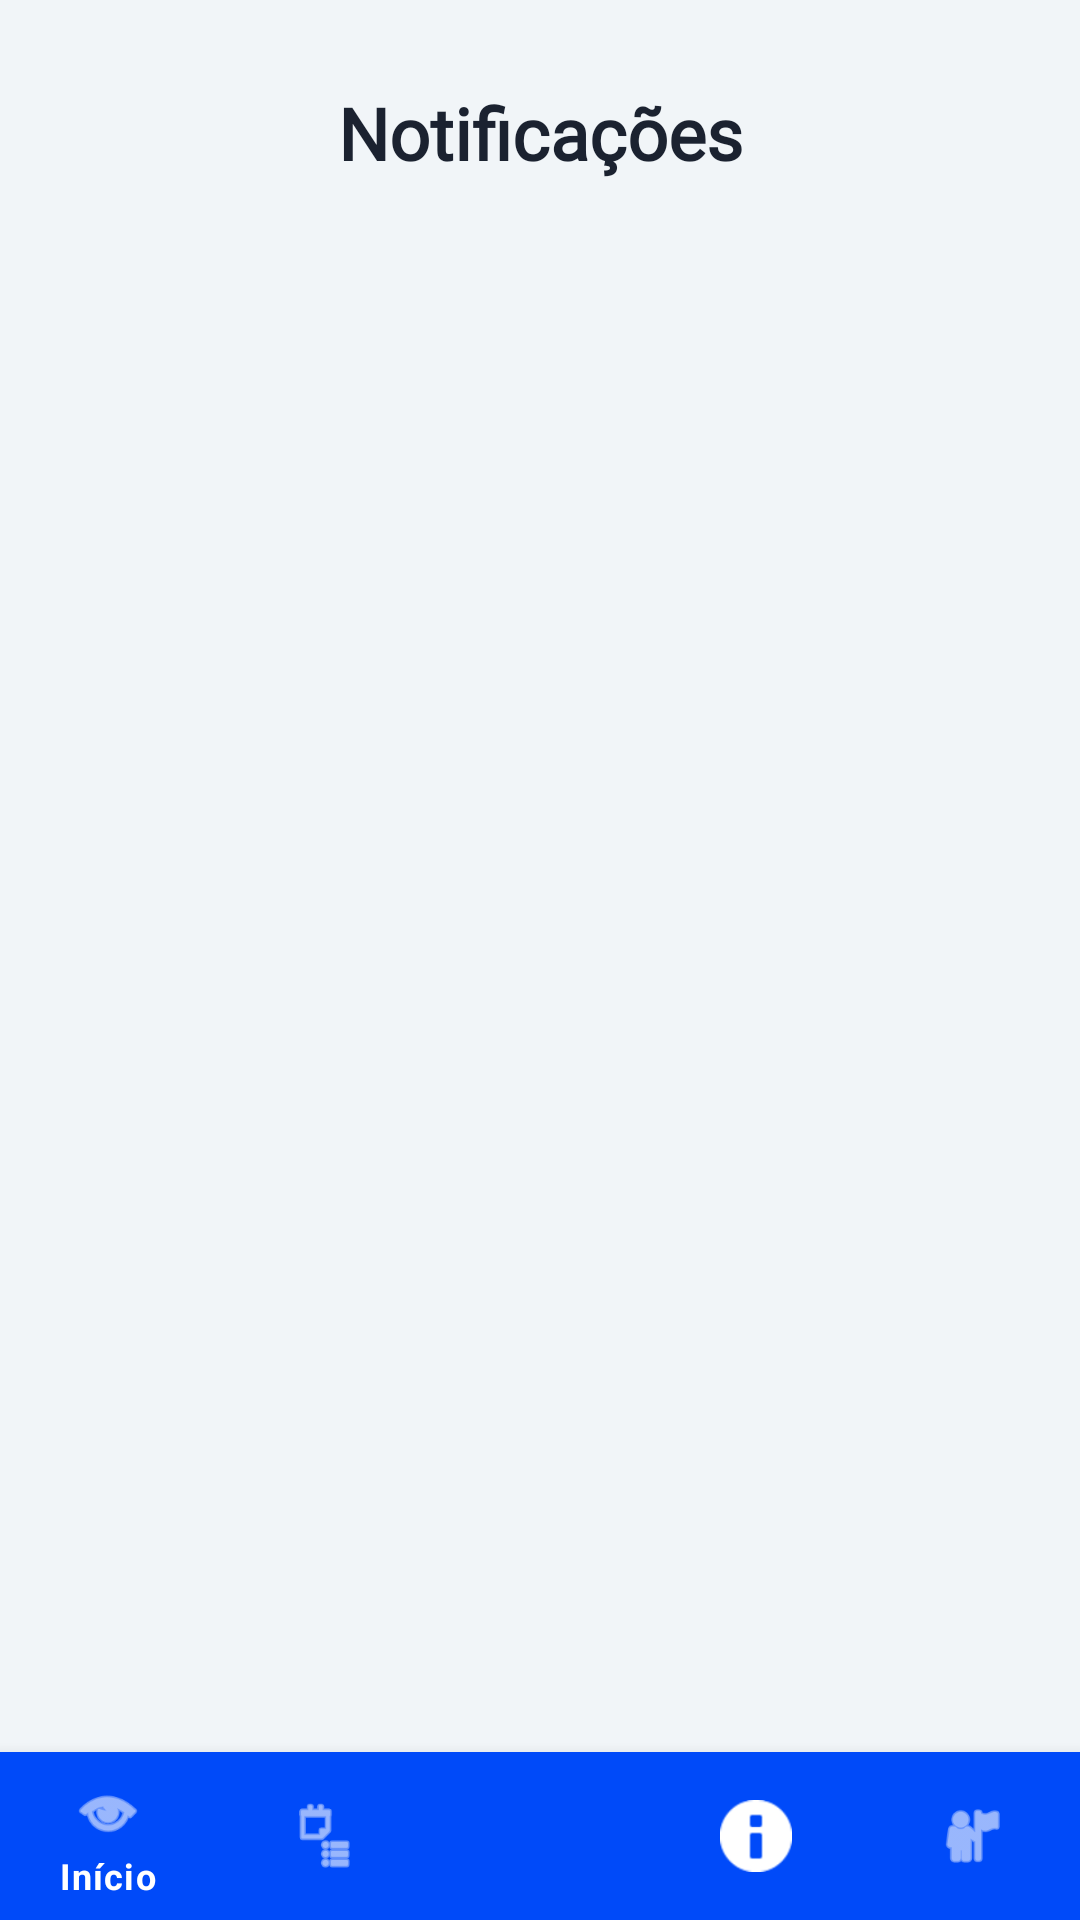

Produce the Android XML layout that renders to this screen, including the resource entries it uses.
<!-- AndroidManifest.xml: application theme Theme.LitHub -->
<!-- res/layout/activity_notifications.xml -->
<?xml version="1.0" encoding="utf-8"?>
<LinearLayout xmlns:android="http://schemas.android.com/apk/res/android"
    xmlns:app="http://schemas.android.com/apk/res-auto"
    xmlns:tools="http://schemas.android.com/tools"
    android:layout_width="match_parent"
    android:layout_height="match_parent"
    android:background="#F1F5F8"
    android:orientation="vertical">

    <LinearLayout
        android:layout_width="match_parent"
        android:layout_height="0dp"
        android:layout_weight="1"
        android:orientation="vertical"
        android:padding="20dp">

        <androidx.constraintlayout.widget.ConstraintLayout
            android:layout_width="match_parent"
            android:layout_height="wrap_content"
            android:paddingVertical="8dp">

            <TextView
                android:layout_width="0dp"
                android:layout_height="wrap_content"
                android:fontFamily="@font/montserrat_bold"
                android:text="Notificações"
                android:textColor="@color/text_dark"
                android:textSize="24sp"
                android:textStyle="bold"
                android:gravity="center"

                app:layout_constraintStart_toStartOf="parent"
                app:layout_constraintEnd_toEndOf="parent"
                app:layout_constraintTop_toTopOf="parent"
                app:layout_constraintBottom_toBottomOf="parent"/>


        </androidx.constraintlayout.widget.ConstraintLayout>

        <androidx.recyclerview.widget.RecyclerView
            android:id="@+id/recyclerViewNotifications"
            android:layout_width="match_parent"
            android:layout_height="0dp"
            android:layout_weight="1"
            android:paddingBottom="16dp"
            android:clipToPadding="false"
            tools:listitem="@layout/item_notification"
            tools:itemCount="3"
            />
    </LinearLayout>

    <com.google.android.material.bottomnavigation.BottomNavigationView
        android:id="@+id/bottomNav"
        android:layout_width="match_parent"
        android:layout_height="wrap_content"
        android:background="@color/primary"
        app:itemIconTint="@color/white"
        app:itemTextColor="@color/white"
        app:menu="@menu/menu_bottom" />
</LinearLayout>
<!-- res/layout/item_notification.xml (included above) -->
<?xml version="1.0" encoding="utf-8"?>
<androidx.cardview.widget.CardView xmlns:android="http://schemas.android.com/apk/res/android"
    xmlns:app="http://schemas.android.com/apk/res-auto"
    android:layout_width="match_parent"
    android:layout_height="wrap_content"
    android:layout_marginHorizontal="8dp"
    android:layout_marginTop="12dp"
    app:cardCornerRadius="18dp"
    app:cardElevation="2dp">

    <LinearLayout
        android:layout_width="match_parent"
        android:layout_height="wrap_content"
        android:background="#C6C6C2"
        android:orientation="vertical"
        android:padding="16dp">

        <TextView
            android:id="@+id/txtNotificationTitle"
            android:layout_width="wrap_content"
            android:layout_height="wrap_content"
            android:fontFamily="@font/montserrat_bold"
            android:text="Título da Notificação"
            android:textColor="@color/text_dark"
            android:textSize="16sp"
            android:textStyle="bold" />

        <TextView
            android:id="@+id/txtNotificationMessage"
            android:layout_width="match_parent"
            android:layout_height="wrap_content"
            android:layout_marginTop="8dp"
            android:fontFamily="@font/montserrat_light"
            android:text="Mensagem da notificação descrevendo o que aconteceu."
            android:textColor="#444444" />

        <TextView
            android:id="@+id/txtNotificationTime"
            android:layout_width="wrap_content"
            android:layout_height="wrap_content"
            android:layout_marginTop="10dp"
            android:fontFamily="@font/montserrat_light"
            android:text="11 Out, 15:45"
            android:textColor="#888888"
            android:textSize="12sp" />
    </LinearLayout>
</androidx.cardview.widget.CardView>
<!-- resources referenced by this layout -->
<resources>
  <color name="primary">#004AF9</color>
  <color name="text_dark">#1B2230</color>
  <color name="white">#FFFFFF</color>
  <style name="Theme.LitHub" parent="Theme.MaterialComponents.DayNight.NoActionBar">
          <item name="colorPrimary">@color/primary</item>
          <item name="colorPrimaryVariant">@color/primary_dark</item>
          <item name="colorOnPrimary">@color/white</item>
          <item name="android:windowBackground">@color/bg_light</item>
      </style>
  <color name="primary_dark">#0037BB</color>
  <color name="bg_light">#F7F9FC</color>
</resources>
